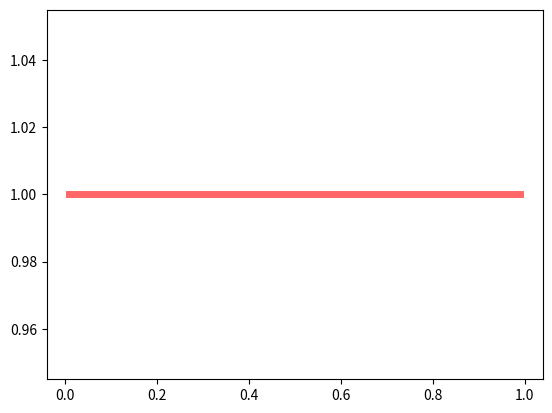

This figure's Python source:
import numpy as np
from scipy.stats import uniform
import matplotlib.pyplot as plt
fig, ax = plt.subplots(1, 1)

mean, var, skew, kurt = uniform.stats(moments='mvsk')

x = np.linspace(uniform.ppf(0.01),
                uniform.ppf(0.99), 100)

                
ax.plot(x, uniform.pdf(x),
       'r-', lw=5, alpha=0.6, label='uniform pdf')

plt.show()